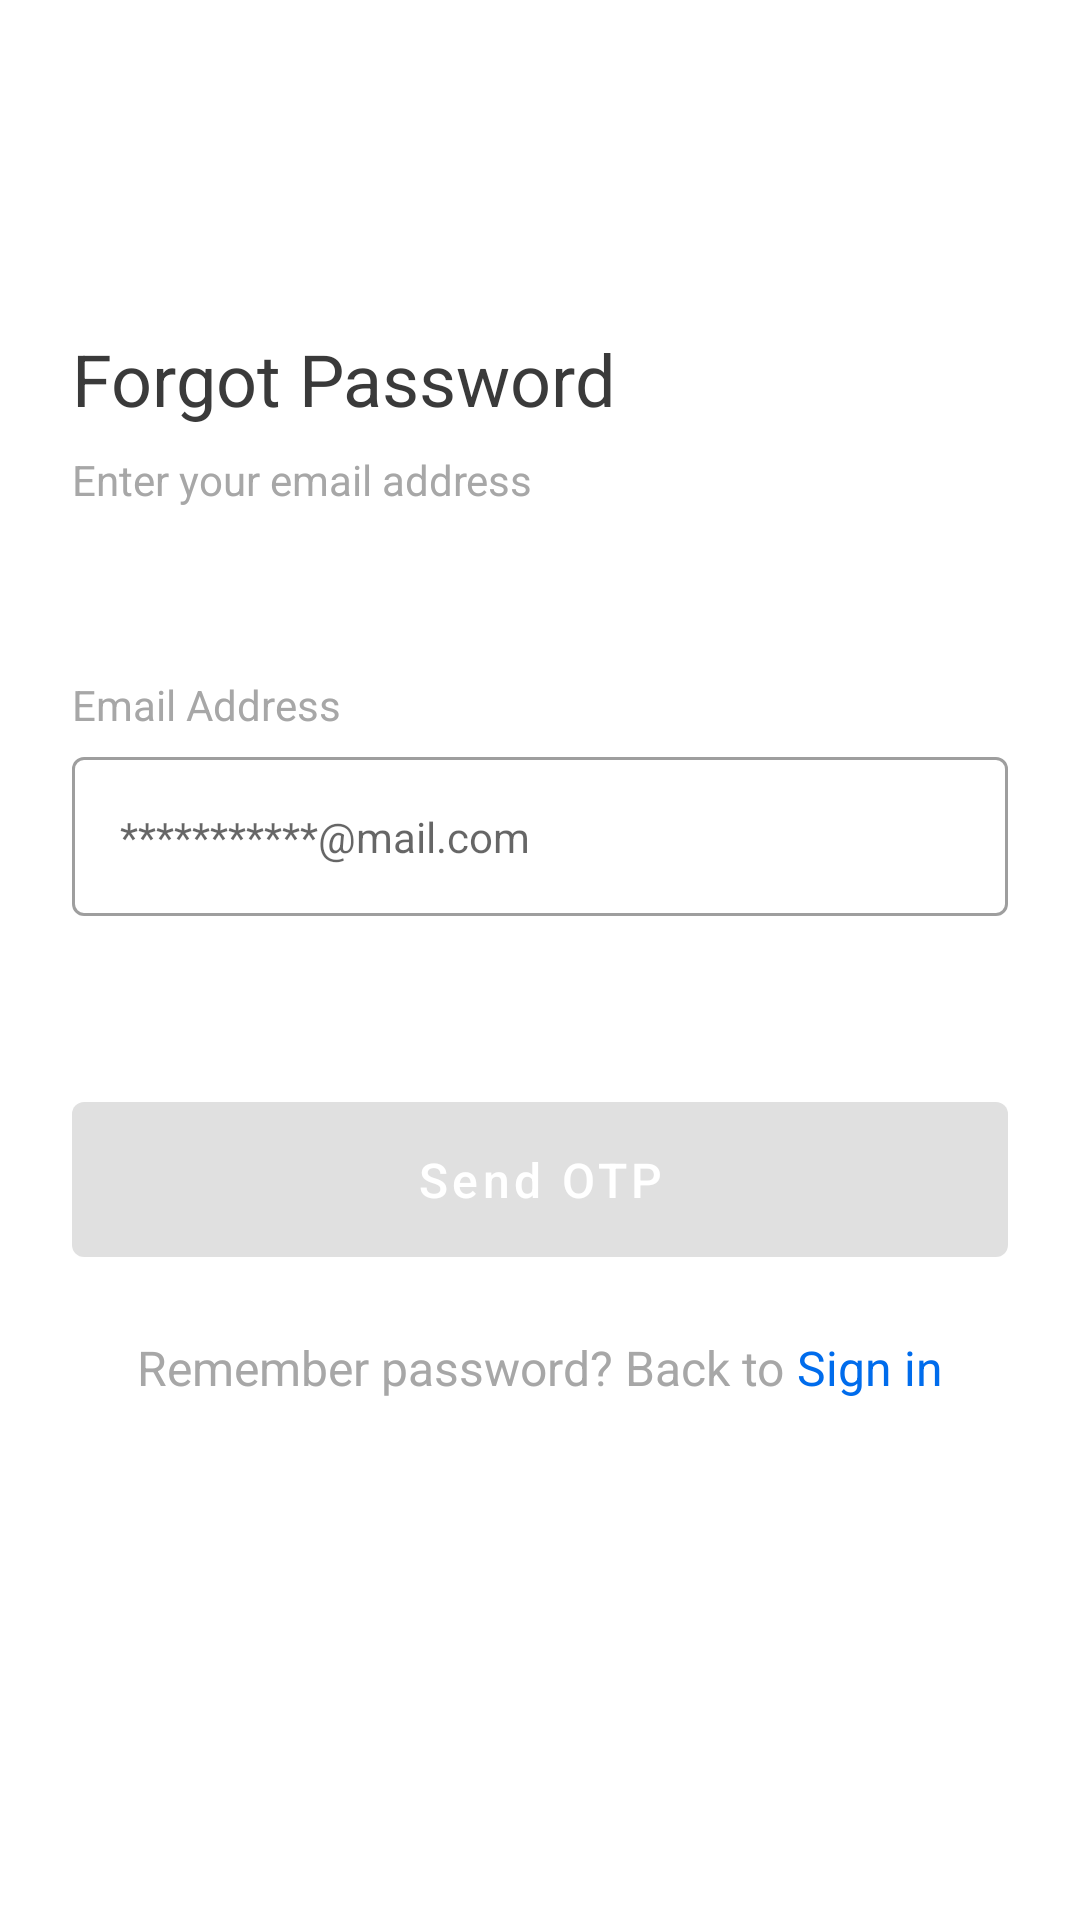

This screen was rendered from an Android layout file. Write that file and the resources it references.
<!-- AndroidManifest.xml: application theme Theme.OECH -->
<!-- res/layout/forgot_password.xml -->
<?xml version="1.0" encoding="utf-8"?>
<RelativeLayout xmlns:android="http://schemas.android.com/apk/res/android"
    xmlns:app="http://schemas.android.com/apk/res-auto"
    android:layout_width="match_parent"
    android:layout_height="match_parent">

    <ScrollView
        android:layout_width="match_parent"
        android:layout_height="wrap_content"
        android:scrollbars="none">

        <RelativeLayout
            android:layout_width="match_parent"
            android:layout_height="wrap_content">

            <LinearLayout
                android:layout_width="match_parent"
                android:layout_height="wrap_content"
                android:layout_marginLeft="24dp"
                android:layout_marginRight="24dp"
                android:orientation="vertical">

                <TextView
                    android:id="@+id/forgot_pass"
                    android:layout_width="wrap_content"
                    android:layout_height="wrap_content"
                    android:layout_marginTop="110dp"
                    android:lineSpacingExtra="2sp"
                    android:text="@string/forgot_pass"
                    android:textAppearance="@style/forgot_pass" />

                <TextView
                    android:id="@+id/enter_your_"
                    android:layout_width="wrap_content"
                    android:layout_height="wrap_content"
                    android:layout_marginTop="8dp"
                    android:text="@string/enter_your_"
                    android:textAppearance="@style/enter_your_" />

                <TextView
                    android:layout_width="wrap_content"
                    android:layout_height="wrap_content"
                    android:layout_marginTop="56dp"
                    android:text="Email Address"
                    android:textAppearance="@style/lablename" />

                <com.google.android.material.textfield.TextInputLayout
                    android:id="@+id/forgot_password_til1"
                    style="@style/Widget.MaterialComponents.TextInputLayout.OutlinedBox"
                    android:layout_width="match_parent"
                    android:layout_height="wrap_content"
                    android:layout_marginTop="8dp"
                    app:hintEnabled="false">

                    <com.google.android.material.textfield.TextInputEditText
                        android:id="@+id/forgot_password_tiet1"
                        android:layout_width="match_parent"
                        android:layout_height="wrap_content"
                        android:hint="***********@mail.com"
                        android:inputType="textEmailSubject"
                        android:maxLines="1"
                        android:textAppearance="@style/hint" />

                </com.google.android.material.textfield.TextInputLayout>

                <com.google.android.material.button.MaterialButton
                    android:id="@+id/forgot_password_mb1"
                    style="@style/ThemeOverlay.Material3.Button"
                    android:layout_width="match_parent"
                    android:layout_height="wrap_content"
                    android:layout_marginTop="56dp"
                    android:enabled="false"
                    android:paddingTop="15dp"
                    android:paddingBottom="15dp"
                    android:text="Send OTP"
                    android:textAllCaps="false"
                    android:textColor="@color/white"
                    android:textSize="16sp"
                    app:cornerRadius="4dp" />

                <LinearLayout
                    android:layout_width="wrap_content"
                    android:layout_height="wrap_content"
                    android:layout_gravity="center"
                    android:layout_marginTop="20dp"
                    android:gravity="center"
                    android:orientation="horizontal">

                    <TextView
                        android:layout_width="wrap_content"
                        android:layout_height="wrap_content"
                        android:text="Remember password? Back to "
                        android:textAppearance="@style/lablename"
                        android:textSize="16sp" />

                    <TextView
                        android:id="@+id/forgot_password_sign_in_tv"
                        android:layout_width="wrap_content"
                        android:layout_height="wrap_content"
                        android:text="Sign in"
                        android:textAppearance="@style/lablename"
                        android:textColor="?colorPrimary"
                        android:textSize="16sp" />

                </LinearLayout>

            </LinearLayout>

        </RelativeLayout>

    </ScrollView>

</RelativeLayout>
<!-- resources referenced by this layout -->
<resources>
  <string name="enter_your_">
  Enter your email address
  </string>
  <string name="forgot_pass">
  Forgot Password
  </string>
  <style name="enter_your_">
          <item name="android:textSize">14sp</item>
          <item name="android:textColor">#A7A7A7</item>
      </style>
  <style name="forgot_pass">
          <item name="android:textSize">24sp</item>
          <item name="android:textColor">#3A3A3A</item>
      </style>
  <style name="hint">
          <item name="android:textSize">14sp</item>
          <item name="android:textColorHint">#CFCFCF</item>
          <item name="android:textColor">#3A3A3A</item>
      </style>
  <style name="lablename">
          <item name="android:textSize">14sp</item>
          <item name="android:textColor">#A7A7A7</item>
      </style>
  <style name="Theme.OECH" parent="Theme.MaterialComponents.DayNight.NoActionBar">
          
          <item name="colorPrimary">#006CEC</item>
          <item name="colorPrimaryVariant">@color/purple_700</item>
          <item name="colorOnPrimary">@color/white</item>
          
          <item name="colorSecondary">@color/teal_200</item>
          <item name="colorSecondaryVariant">@color/teal_700</item>
          <item name="colorOnSecondary">@color/black</item>
          
          <item name="android:statusBarColor">@color/white</item>
          
      </style>
  <!-- not gathered from this repository: default colours our renderer supplied (Android Studio template values) -->
  <color name="purple_700">#FF3700B3</color>
  <color name="teal_200">#FF03DAC5</color>
  <color name="teal_700">#FF018786</color>
  <color name="black">#FF000000</color>
  <color name="white">#FFFFFFFF</color>
</resources>
